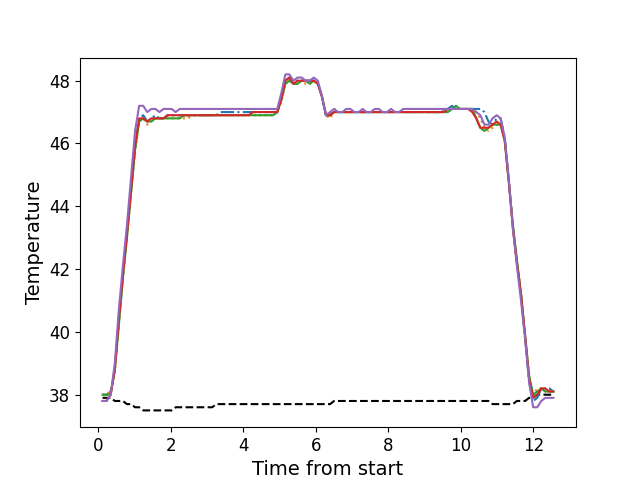

Source data for this figure (header and first rows):
, times, neutral, z1, z2, z3, z4, z5
0, 0.114, 37.9, 38.0, 38.0, 38.0, 37.8, 37.8
1, 0.226, 37.9, 38.0, 38.0, 38.0, 37.8, 37.8
2, 0.338, 37.9, 38.1, 38.1, 38.0, 38.0, 38.0
3, 0.452, 37.8, 38.8, 38.7, 38.8, 38.8, 39.0
4, 0.563, 37.8, 40.3, 40.2, 40.2, 40.4, 40.7
5, 0.675, 37.8, 41.8, 41.7, 41.7, 41.8, 42.1
6, 0.787, 37.7, 43.1, 43.0, 43.0, 43.1, 43.4
7, 0.899, 37.7, 44.5, 44.4, 44.4, 44.5, 44.9
8, 1.011, 37.6, 45.9, 45.7, 45.8, 45.9, 46.4
9, 1.124, 37.6, 46.8, 46.7, 46.7, 46.8, 47.2
10, 1.236, 37.5, 46.9, 46.8, 46.8, 46.8, 47.2
11, 1.348, 37.5, 46.7, 46.6, 46.7, 46.7, 47.0
12, 1.46, 37.5, 46.8, 46.7, 46.7, 46.8, 47.1
13, 1.572, 37.5, 46.9, 46.8, 46.8, 46.8, 47.1
14, 1.684, 37.5, 46.8, 46.8, 46.8, 46.8, 47.0
15, 1.795, 37.5, 46.8, 46.8, 46.8, 46.8, 47.1
16, 1.908, 37.5, 46.9, 46.8, 46.8, 46.9, 47.1
17, 2.02, 37.5, 46.9, 46.8, 46.8, 46.9, 47.1
18, 2.132, 37.6, 46.9, 46.8, 46.8, 46.9, 47.0
19, 2.244, 37.6, 46.9, 46.8, 46.8, 46.9, 47.1
20, 2.356, 37.6, 46.9, 46.8, 46.9, 46.9, 47.1
21, 2.469, 37.6, 46.9, 46.8, 46.9, 46.9, 47.1
22, 2.581, 37.6, 46.9, 46.9, 46.9, 46.9, 47.1
23, 2.692, 37.6, 46.9, 46.9, 46.9, 46.9, 47.1
24, 2.805, 37.6, 46.9, 46.9, 46.9, 46.9, 47.1
25, 2.916, 37.6, 46.9, 46.9, 46.9, 46.9, 47.1
26, 3.028, 37.6, 46.9, 46.9, 46.9, 46.9, 47.1
27, 3.14, 37.6, 46.9, 46.9, 46.9, 46.9, 47.1
28, 3.252, 37.7, 46.9, 46.9, 46.9, 46.9, 47.1
29, 3.365, 37.7, 47.0, 46.9, 46.9, 46.9, 47.1
30, 3.477, 37.7, 47.0, 46.9, 46.9, 46.9, 47.1
31, 3.589, 37.7, 47.0, 46.9, 46.9, 46.9, 47.1
32, 3.7, 37.7, 47.0, 46.9, 46.9, 46.9, 47.1
33, 3.812, 37.7, 47.0, 46.9, 46.9, 46.9, 47.1
34, 3.924, 37.7, 47.0, 46.9, 46.9, 46.9, 47.1
35, 4.036, 37.7, 47.0, 46.9, 46.9, 46.9, 47.1
36, 4.148, 37.7, 47.0, 46.9, 46.9, 46.9, 47.1
37, 4.261, 37.7, 47.0, 46.9, 46.9, 47.0, 47.1
38, 4.373, 37.7, 47.0, 46.9, 46.9, 47.0, 47.1
39, 4.486, 37.7, 47.0, 46.9, 46.9, 47.0, 47.1
40, 4.598, 37.7, 47.0, 46.9, 46.9, 47.0, 47.1
41, 4.709, 37.7, 47.0, 46.9, 46.9, 47.0, 47.1
42, 4.821, 37.7, 47.0, 46.9, 46.9, 47.0, 47.1
43, 4.934, 37.7, 47.0, 47.0, 47.0, 47.0, 47.1
44, 5.045, 37.7, 47.4, 47.3, 47.4, 47.4, 47.6
45, 5.157, 37.7, 48.0, 47.9, 47.9, 48.0, 48.2
46, 5.269, 37.7, 48.1, 48.0, 48.0, 48.1, 48.2
47, 5.381, 37.7, 47.9, 47.9, 47.9, 47.9, 48.0
48, 5.493, 37.7, 48.0, 47.9, 47.9, 48.0, 48.1
49, 5.606, 37.7, 48.0, 48.0, 48.0, 48.0, 48.1
50, 5.718, 37.7, 48.0, 47.9, 48.0, 48.0, 48.0
51, 5.83, 37.7, 48.0, 47.9, 47.9, 48.0, 48.0
52, 5.942, 37.7, 48.0, 48.0, 48.0, 48.0, 48.1
53, 6.054, 37.7, 47.9, 47.9, 47.9, 47.9, 48.0
54, 6.166, 37.7, 47.5, 47.5, 47.5, 47.5, 47.5
55, 6.278, 37.7, 46.9, 46.9, 46.9, 46.9, 46.9
56, 6.391, 37.7, 46.9, 46.8, 46.9, 46.9, 47.0
57, 6.502, 37.8, 47.1, 47.0, 47.0, 47.0, 47.1
58, 6.614, 37.8, 47.0, 47.0, 47.0, 47.0, 47.0
59, 6.726, 37.8, 47.0, 47.0, 47.0, 47.0, 47.0
... 52 more rows
